Dataset: Dataset (GitHub, as4401s/COVID-19-X_ray-image-classification). Classes: normal, non-COVID-19, COVID-19.

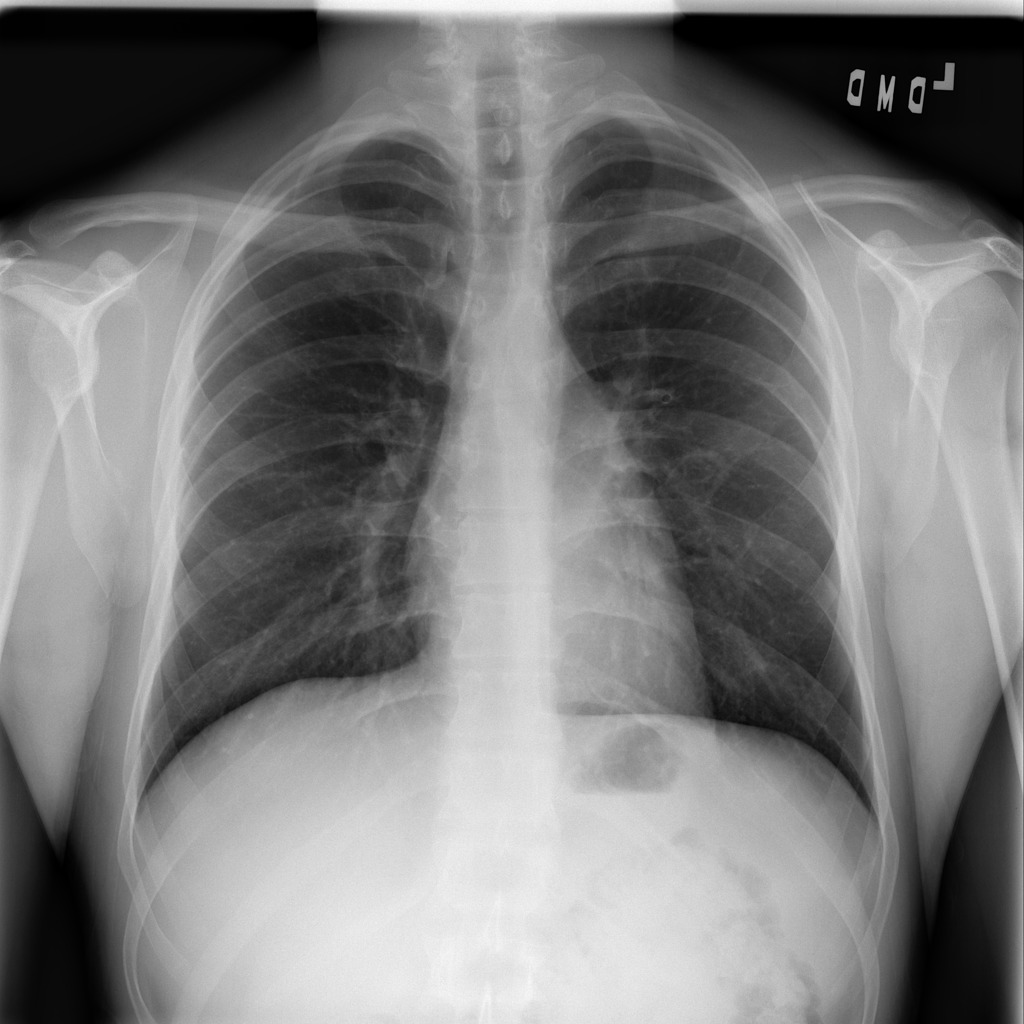
Label: normal

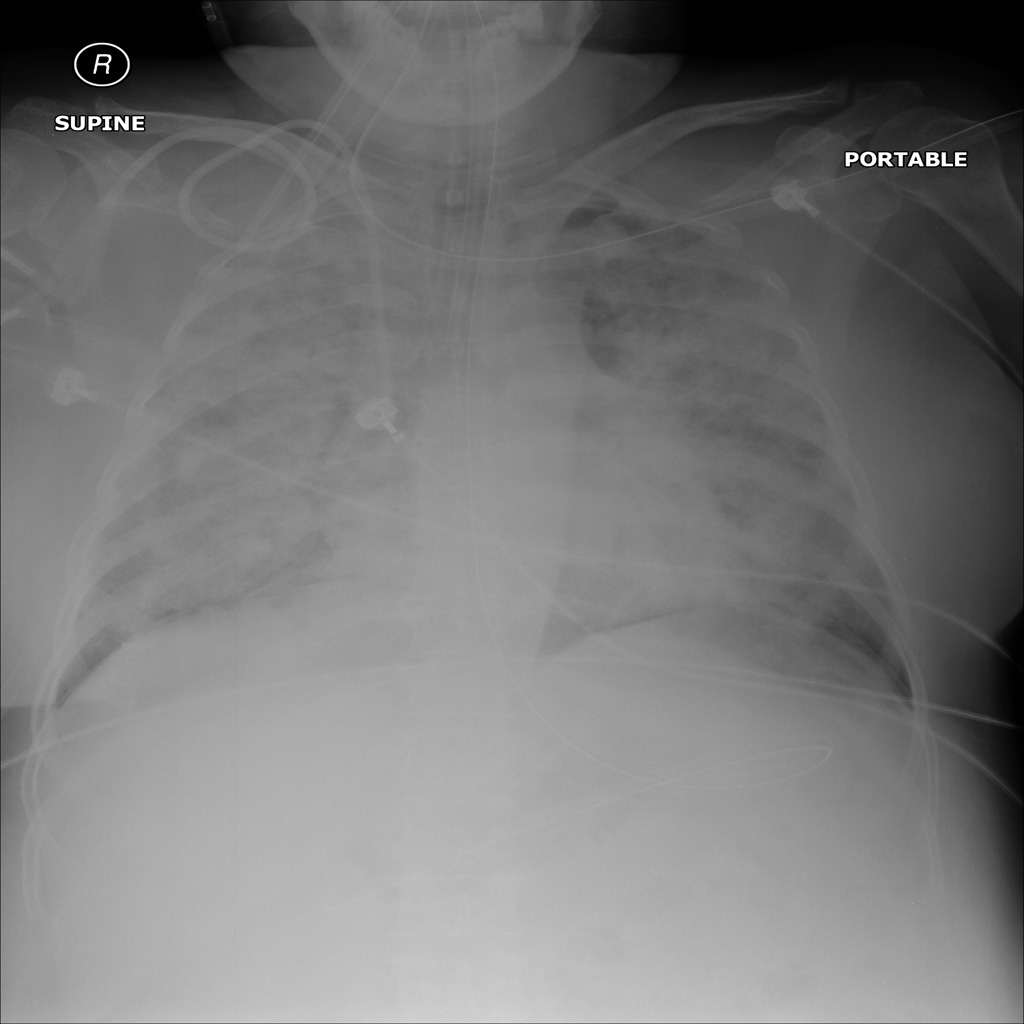
Label: non-COVID-19

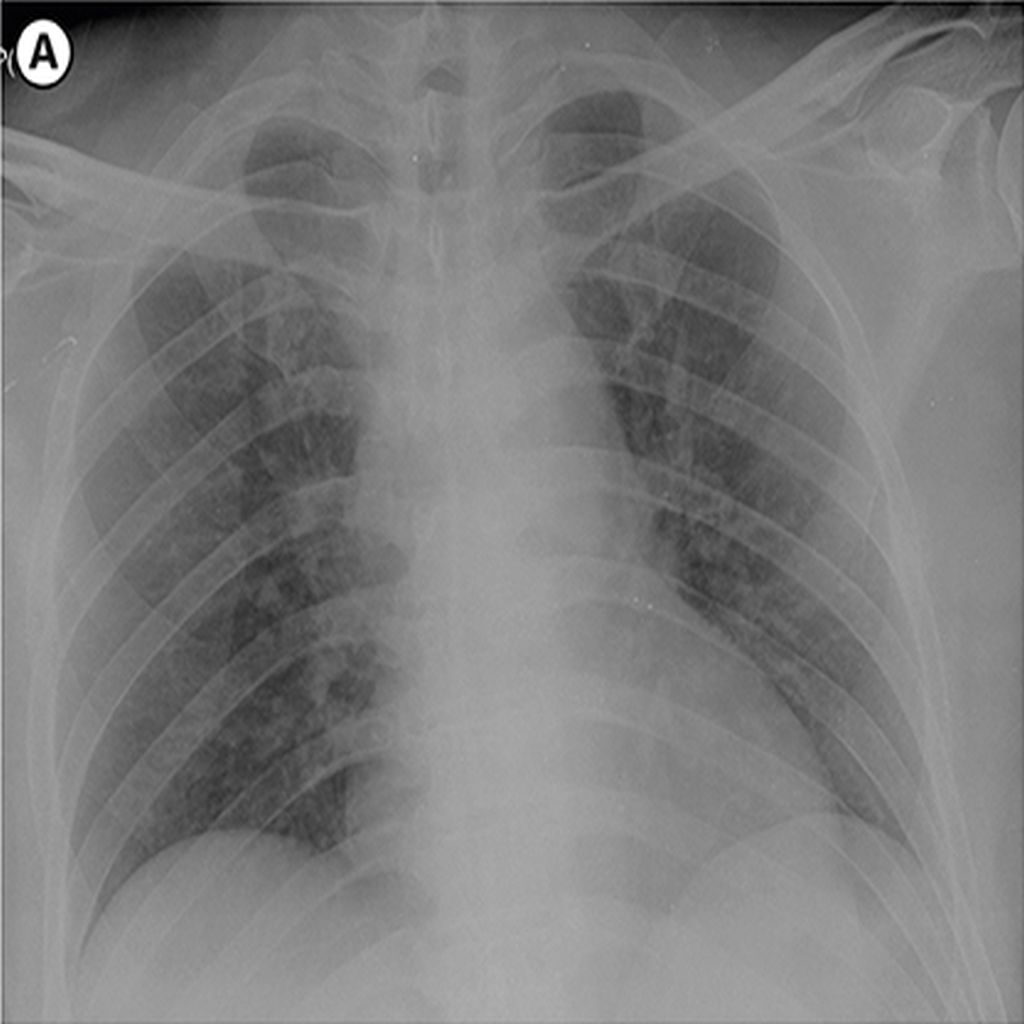
Label: COVID-19

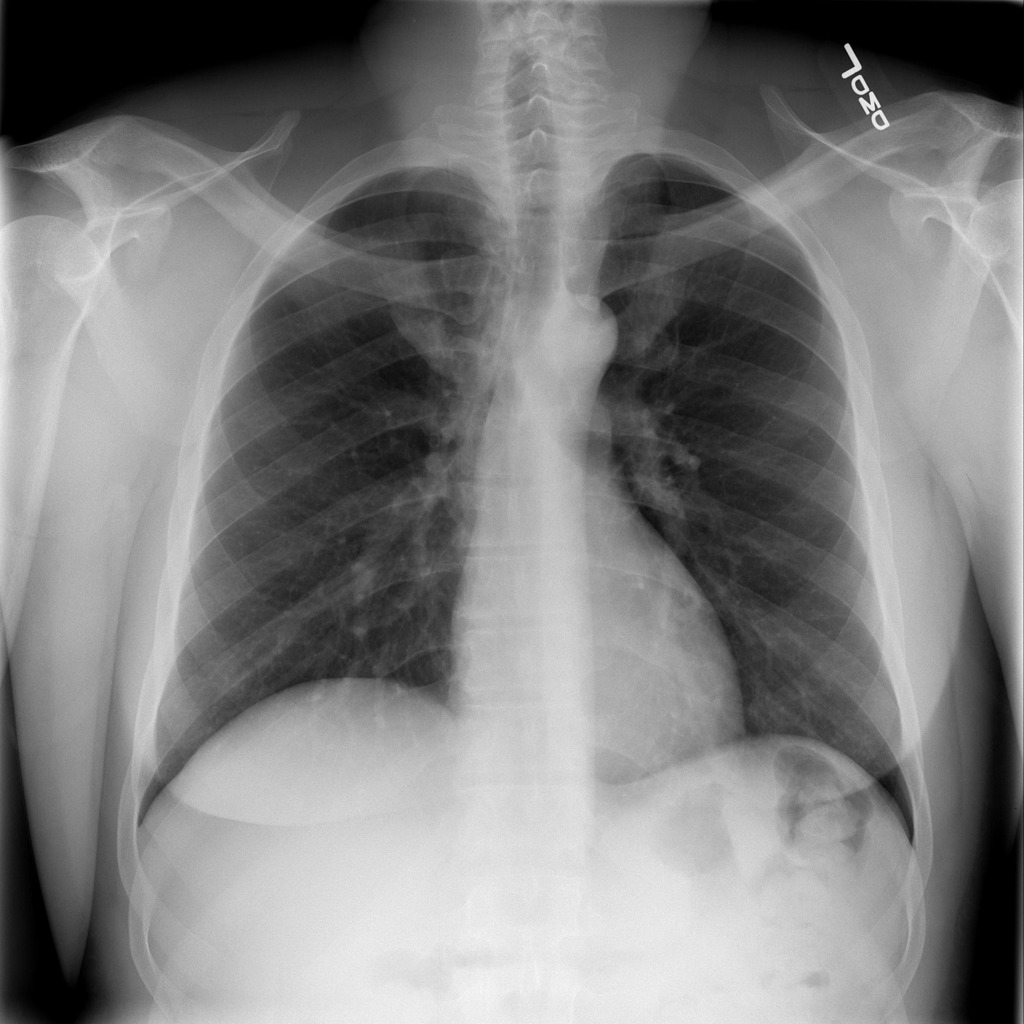
Label: normal

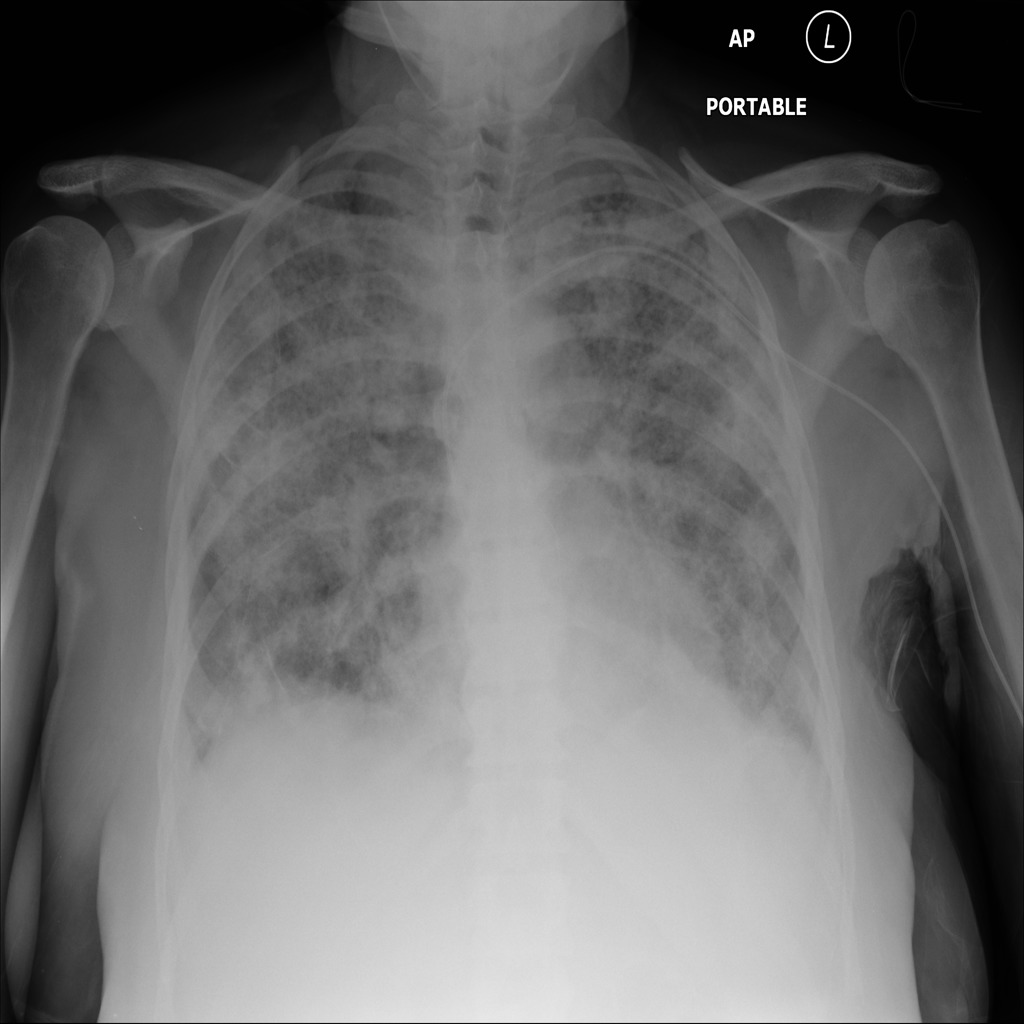
Label: non-COVID-19

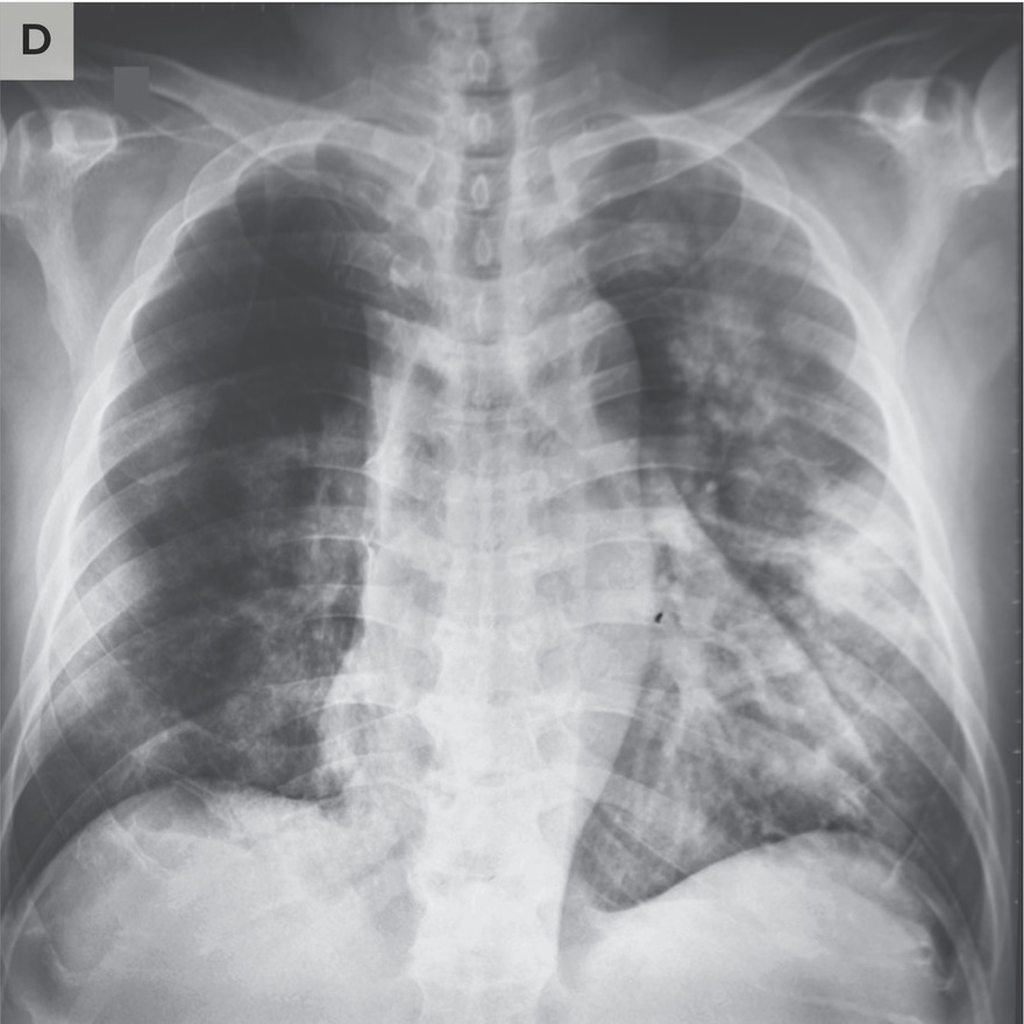
Label: COVID-19
